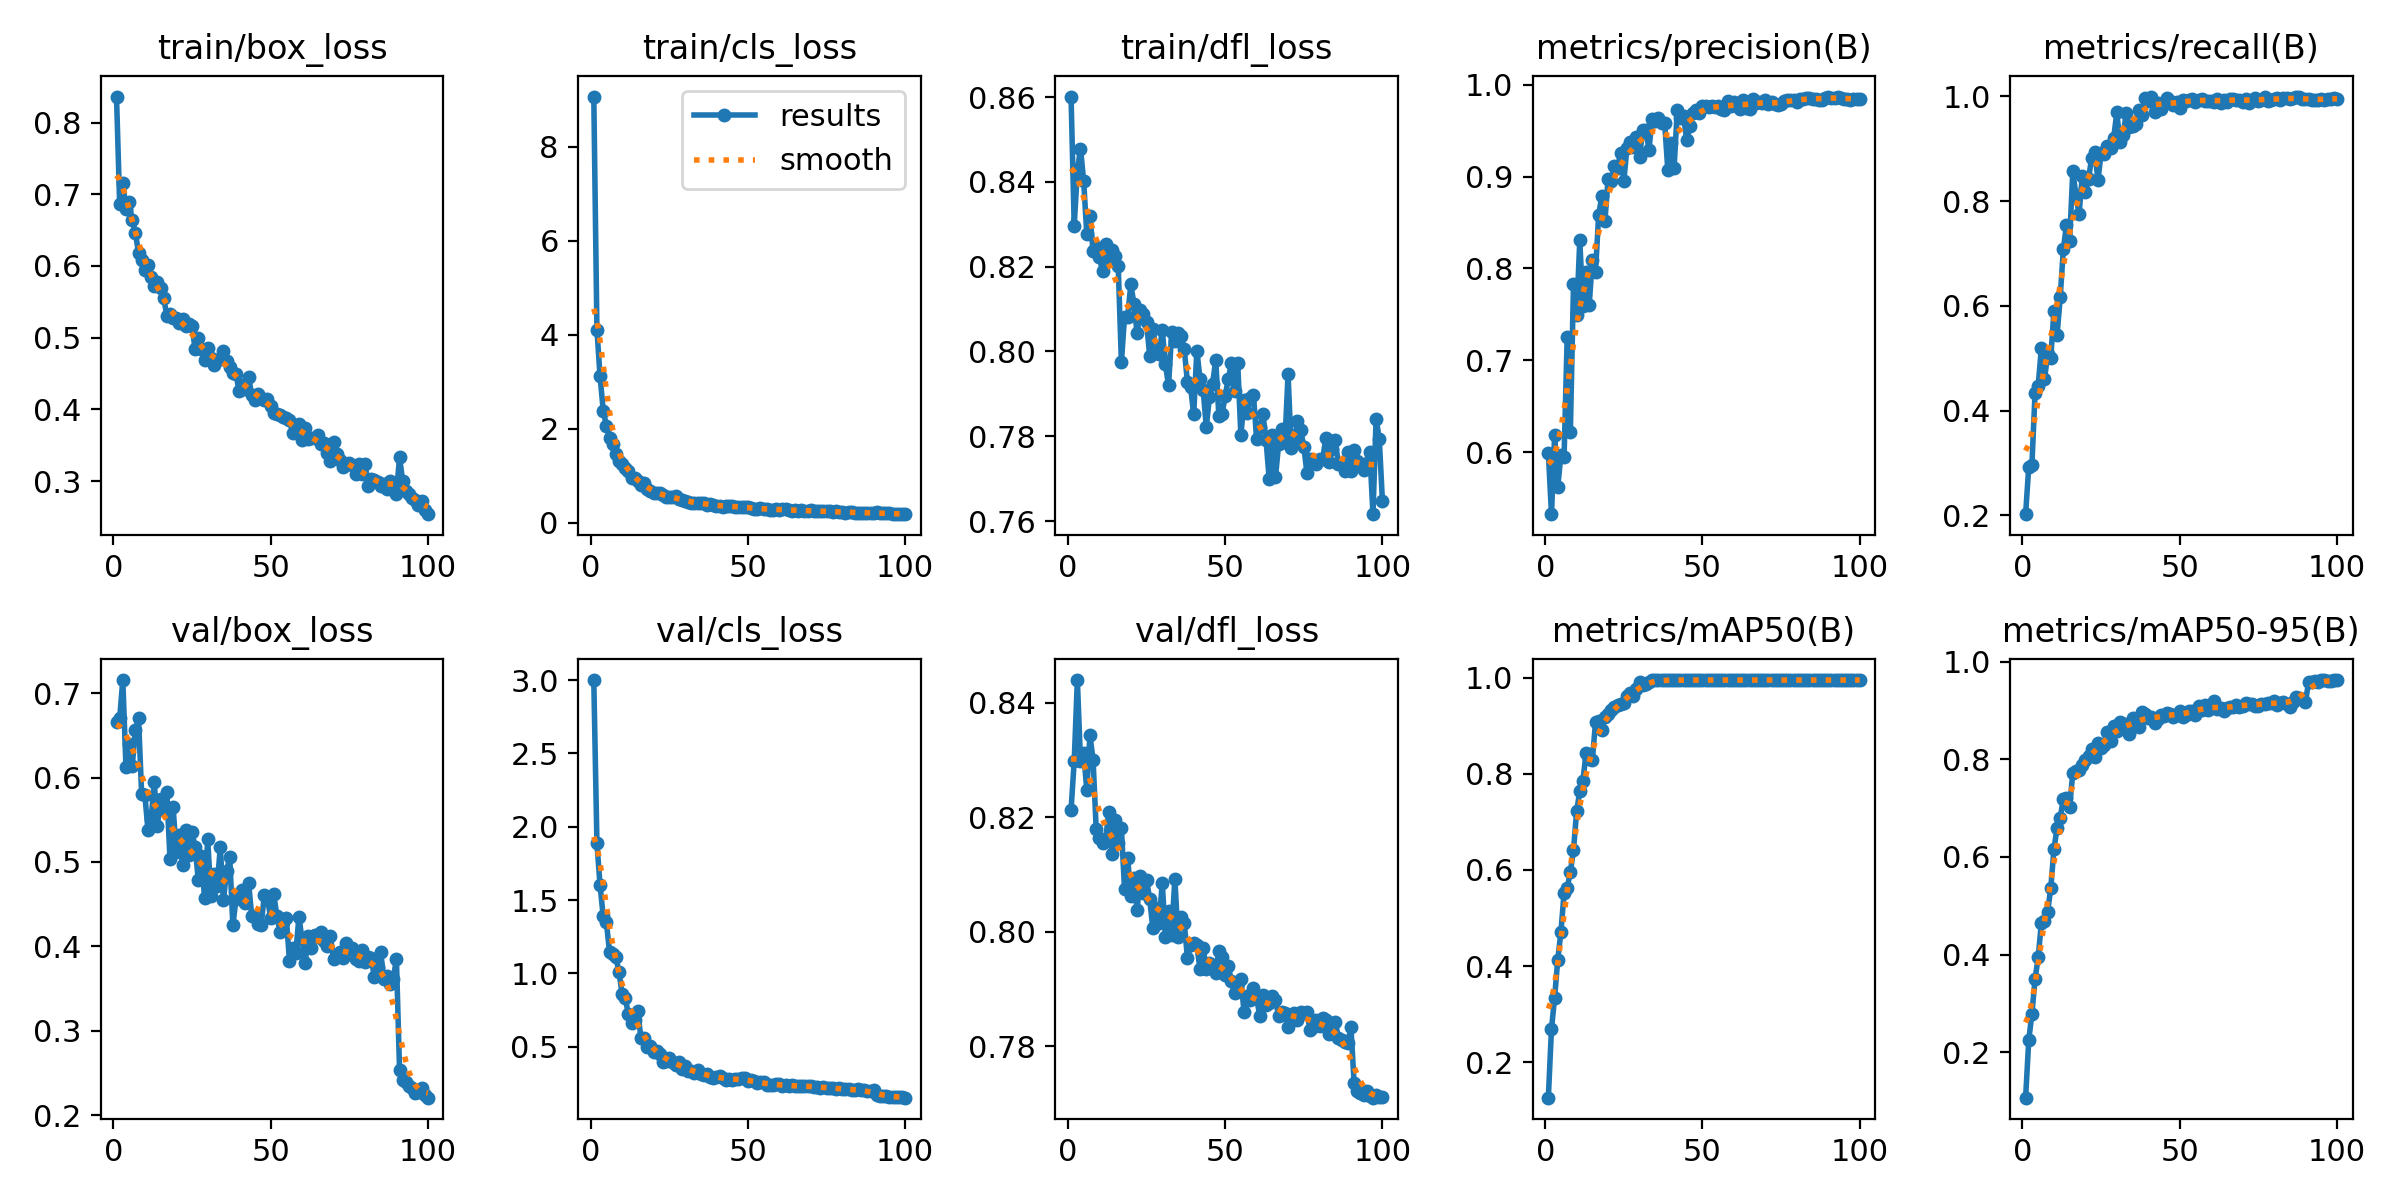

The data file committed next to this chart (first rows):
epoch, train/box_loss, train/cls_loss, train/dfl_loss, metrics/precision(B), metrics/recall(B), metrics/mAP50(B), metrics/mAP50-95(B), val/box_loss, val/cls_loss, val/dfl_loss, lr/pg0, lr/pg1, lr/pg2
1, 0.8363, 9.062, 0.8601, 0.5996, 0.2023, 0.1265, 0.1071, 0.6659, 3.001, 0.8213, 6.9754e-05, 6.9754e-05, 6.9754e-05
2, 0.6871, 4.104, 0.8297, 0.5325, 0.2929, 0.2694, 0.2248, 0.6701, 1.887, 0.8298, 0.0001394, 0.0001394, 0.0001394
3, 0.7157, 3.113, 0.8426, 0.6184, 0.2966, 0.3348, 0.2789, 0.7156, 1.599, 0.844, 0.0002076, 0.0002076, 0.0002076
4, 0.6796, 2.388, 0.8478, 0.5626, 0.4334, 0.4136, 0.3496, 0.6129, 1.388, 0.8299, 0.0002067, 0.0002067, 0.0002067
5, 0.6886, 2.067, 0.8403, 0.5965, 0.4478, 0.4711, 0.3943, 0.6395, 1.348, 0.8313, 0.0002067, 0.0002067, 0.0002067
6, 0.6637, 1.808, 0.8277, 0.5944, 0.5188, 0.5517, 0.4647, 0.6139, 1.148, 0.8248, 0.0002046, 0.0002046, 0.0002046
7, 0.6462, 1.678, 0.832, 0.7258, 0.4595, 0.5627, 0.4688, 0.6561, 1.135, 0.8343, 0.0002025, 0.0002025, 0.0002025
8, 0.6185, 1.458, 0.8236, 0.6215, 0.5074, 0.5958, 0.4873, 0.6703, 1.114, 0.83, 0.0002003, 0.0002003, 0.0002003
9, 0.6077, 1.321, 0.8246, 0.783, 0.5009, 0.6413, 0.5361, 0.58, 1.009, 0.8179, 0.0001982, 0.0001982, 0.0001982
10, 0.5941, 1.255, 0.8222, 0.749, 0.5904, 0.7225, 0.6154, 0.5798, 0.8616, 0.8164, 0.0001961, 0.0001961, 0.0001961
11, 0.6016, 1.159, 0.819, 0.8305, 0.544, 0.7639, 0.6592, 0.5382, 0.8296, 0.8155, 0.000194, 0.000194, 0.000194
12, 0.5847, 1.096, 0.8254, 0.7592, 0.6163, 0.7857, 0.6803, 0.5504, 0.7225, 0.8161, 0.0001919, 0.0001919, 0.0001919
13, 0.5715, 0.9601, 0.8216, 0.7958, 0.7082, 0.843, 0.7187, 0.5947, 0.6611, 0.821, 0.0001898, 0.0001898, 0.0001898
14, 0.5782, 0.9528, 0.824, 0.7605, 0.755, 0.8317, 0.7212, 0.5423, 0.6842, 0.8136, 0.0001877, 0.0001877, 0.0001877
15, 0.5695, 0.8992, 0.8226, 0.8095, 0.7238, 0.8289, 0.7021, 0.5752, 0.7395, 0.8196, 0.0001856, 0.0001856, 0.0001856
16, 0.5559, 0.7967, 0.8201, 0.7959, 0.857, 0.9068, 0.7721, 0.561, 0.5557, 0.8155, 0.0001835, 0.0001835, 0.0001835
17, 0.5304, 0.8565, 0.7975, 0.8584, 0.8113, 0.91, 0.7767, 0.5823, 0.556, 0.8181, 0.0001814, 0.0001814, 0.0001814
18, 0.5327, 0.7132, 0.8081, 0.8784, 0.7754, 0.8917, 0.778, 0.5041, 0.496, 0.8074, 0.0001793, 0.0001793, 0.0001793
19, 0.5282, 0.6683, 0.8081, 0.8521, 0.8471, 0.9182, 0.789, 0.5648, 0.5017, 0.8129, 0.0001771, 0.0001771, 0.0001771
20, 0.5276, 0.6409, 0.8159, 0.8974, 0.8177, 0.9238, 0.7991, 0.5117, 0.4619, 0.8062, 0.000175, 0.000175, 0.000175
21, 0.5205, 0.6281, 0.8112, 0.8956, 0.8429, 0.932, 0.8066, 0.5316, 0.467, 0.8093, 0.0001729, 0.0001729, 0.0001729
22, 0.5265, 0.6327, 0.8043, 0.9113, 0.882, 0.939, 0.8209, 0.4961, 0.4512, 0.8038, 0.0001708, 0.0001708, 0.0001708
23, 0.5162, 0.5849, 0.8099, 0.9098, 0.8942, 0.9428, 0.8041, 0.5375, 0.3917, 0.8097, 0.0001687, 0.0001687, 0.0001687
24, 0.5192, 0.5385, 0.8088, 0.926, 0.8397, 0.9447, 0.8339, 0.5082, 0.4014, 0.8067, 0.0001666, 0.0001666, 0.0001666
25, 0.5165, 0.5403, 0.807, 0.8948, 0.891, 0.9473, 0.8238, 0.535, 0.4237, 0.8091, 0.0001645, 0.0001645, 0.0001645
26, 0.4836, 0.5572, 0.799, 0.9315, 0.8904, 0.9622, 0.8298, 0.5178, 0.3941, 0.8057, 0.0001624, 0.0001624, 0.0001624
27, 0.4991, 0.5732, 0.8053, 0.9374, 0.9044, 0.9672, 0.8564, 0.4785, 0.3723, 0.8006, 0.0001603, 0.0001603, 0.0001603
28, 0.4839, 0.501, 0.8007, 0.9322, 0.9012, 0.9608, 0.8383, 0.5066, 0.3924, 0.8041, 0.0001582, 0.0001582, 0.0001582
29, 0.469, 0.4758, 0.7995, 0.9428, 0.9203, 0.9769, 0.8686, 0.4571, 0.3466, 0.8015, 0.0001561, 0.0001561, 0.0001561
30, 0.4861, 0.4731, 0.805, 0.9214, 0.9692, 0.9908, 0.8575, 0.5273, 0.3695, 0.8086, 0.000154, 0.000154, 0.000154
31, 0.4722, 0.4508, 0.797, 0.9507, 0.9124, 0.9846, 0.8757, 0.4592, 0.3321, 0.799, 0.0001519, 0.0001519, 0.0001519
32, 0.4616, 0.4313, 0.792, 0.9504, 0.9272, 0.9873, 0.8639, 0.4856, 0.3341, 0.8035, 0.0001497, 0.0001497, 0.0001497
33, 0.4684, 0.422, 0.8045, 0.9294, 0.968, 0.9904, 0.8726, 0.4716, 0.3166, 0.7994, 0.0001476, 0.0001476, 0.0001476
34, 0.4699, 0.417, 0.8024, 0.9632, 0.9424, 0.9944, 0.8514, 0.5172, 0.3398, 0.8093, 0.0001455, 0.0001455, 0.0001455
35, 0.4816, 0.4215, 0.8043, 0.9602, 0.9432, 0.9943, 0.8852, 0.4544, 0.3158, 0.7992, 0.0001434, 0.0001434, 0.0001434
36, 0.4674, 0.4112, 0.8037, 0.9639, 0.9475, 0.9944, 0.8744, 0.4891, 0.3057, 0.8026, 0.0001413, 0.0001413, 0.0001413
37, 0.4591, 0.3893, 0.8005, 0.9582, 0.9743, 0.995, 0.8667, 0.5057, 0.3153, 0.8016, 0.0001392, 0.0001392, 0.0001392
38, 0.4504, 0.4049, 0.7928, 0.9578, 0.9646, 0.9942, 0.8961, 0.4249, 0.2905, 0.7954, 0.0001371, 0.0001371, 0.0001371
39, 0.4491, 0.3821, 0.7916, 0.9068, 0.9974, 0.9948, 0.8932, 0.4561, 0.2874, 0.7976, 0.000135, 0.000135, 0.000135
40, 0.4256, 0.3615, 0.7852, 0.9371, 0.9907, 0.9945, 0.8853, 0.4608, 0.2909, 0.798, 0.0001329, 0.0001329, 0.0001329
41, 0.4336, 0.3487, 0.8002, 0.9099, 0.9996, 0.995, 0.8864, 0.4665, 0.2964, 0.7976, 0.0001308, 0.0001308, 0.0001308
42, 0.4285, 0.3458, 0.7936, 0.9728, 0.9705, 0.9949, 0.8747, 0.4519, 0.2844, 0.7934, 0.0001287, 0.0001287, 0.0001287
43, 0.4451, 0.3559, 0.791, 0.9633, 0.9875, 0.9949, 0.8818, 0.4752, 0.2732, 0.7972, 0.0001265, 0.0001265, 0.0001265
44, 0.4198, 0.3592, 0.7822, 0.9658, 0.975, 0.995, 0.89, 0.4355, 0.277, 0.7935, 0.0001244, 0.0001244, 0.0001244
45, 0.4131, 0.3522, 0.7892, 0.9394, 0.9846, 0.9947, 0.889, 0.4355, 0.274, 0.7946, 0.0001223, 0.0001223, 0.0001223
46, 0.4219, 0.3445, 0.7924, 0.9548, 0.9964, 0.9947, 0.8955, 0.4267, 0.2759, 0.7941, 0.0001202, 0.0001202, 0.0001202
47, 0.4166, 0.3301, 0.798, 0.9692, 0.9907, 0.995, 0.893, 0.4253, 0.2768, 0.7929, 0.0001181, 0.0001181, 0.0001181
48, 0.4128, 0.3456, 0.7848, 0.9731, 0.9828, 0.995, 0.8865, 0.4607, 0.2824, 0.7966, 0.000116, 0.000116, 0.000116
49, 0.414, 0.3317, 0.7852, 0.9689, 0.9896, 0.9949, 0.8912, 0.457, 0.2857, 0.7956, 0.0001139, 0.0001139, 0.0001139
50, 0.4051, 0.3261, 0.7895, 0.9764, 0.9771, 0.995, 0.8986, 0.4339, 0.2638, 0.7924, 0.0001118, 0.0001118, 0.0001118
51, 0.3956, 0.3084, 0.7935, 0.9767, 0.9934, 0.995, 0.8861, 0.4617, 0.2697, 0.7939, 0.0001097, 0.0001097, 0.0001097
52, 0.3942, 0.2996, 0.7973, 0.9755, 0.9915, 0.995, 0.8908, 0.4362, 0.2621, 0.7913, 0.0001076, 0.0001076, 0.0001076
53, 0.3926, 0.3034, 0.7908, 0.9772, 0.9936, 0.995, 0.8983, 0.4165, 0.2489, 0.7892, 0.0001055, 0.0001055, 0.0001055
54, 0.3891, 0.3103, 0.7972, 0.9761, 0.9949, 0.995, 0.8987, 0.4283, 0.2566, 0.791, 0.0001034, 0.0001034, 0.0001034
55, 0.3887, 0.3025, 0.7802, 0.9772, 0.9893, 0.9949, 0.8906, 0.4339, 0.2568, 0.7917, 0.0001012, 0.0001012, 0.0001012
56, 0.3857, 0.2925, 0.7885, 0.9731, 0.9926, 0.995, 0.9085, 0.3825, 0.2382, 0.786, 9.913e-05, 9.913e-05, 9.913e-05
57, 0.3679, 0.2802, 0.7854, 0.9727, 0.9956, 0.995, 0.9015, 0.398, 0.2394, 0.7888, 9.7021e-05, 9.7021e-05, 9.7021e-05
58, 0.3713, 0.2781, 0.789, 0.9823, 0.9916, 0.995, 0.911, 0.392, 0.2396, 0.788, 9.4913e-05, 9.4913e-05, 9.4913e-05
59, 0.3795, 0.2859, 0.7898, 0.9767, 0.9912, 0.995, 0.9012, 0.4346, 0.2459, 0.7902, 9.2804e-05, 9.2804e-05, 9.2804e-05
60, 0.3569, 0.2711, 0.7793, 0.9807, 0.9916, 0.995, 0.9041, 0.4087, 0.2435, 0.7884, 9.0695e-05, 9.0695e-05, 9.0695e-05
... 40 more rows
